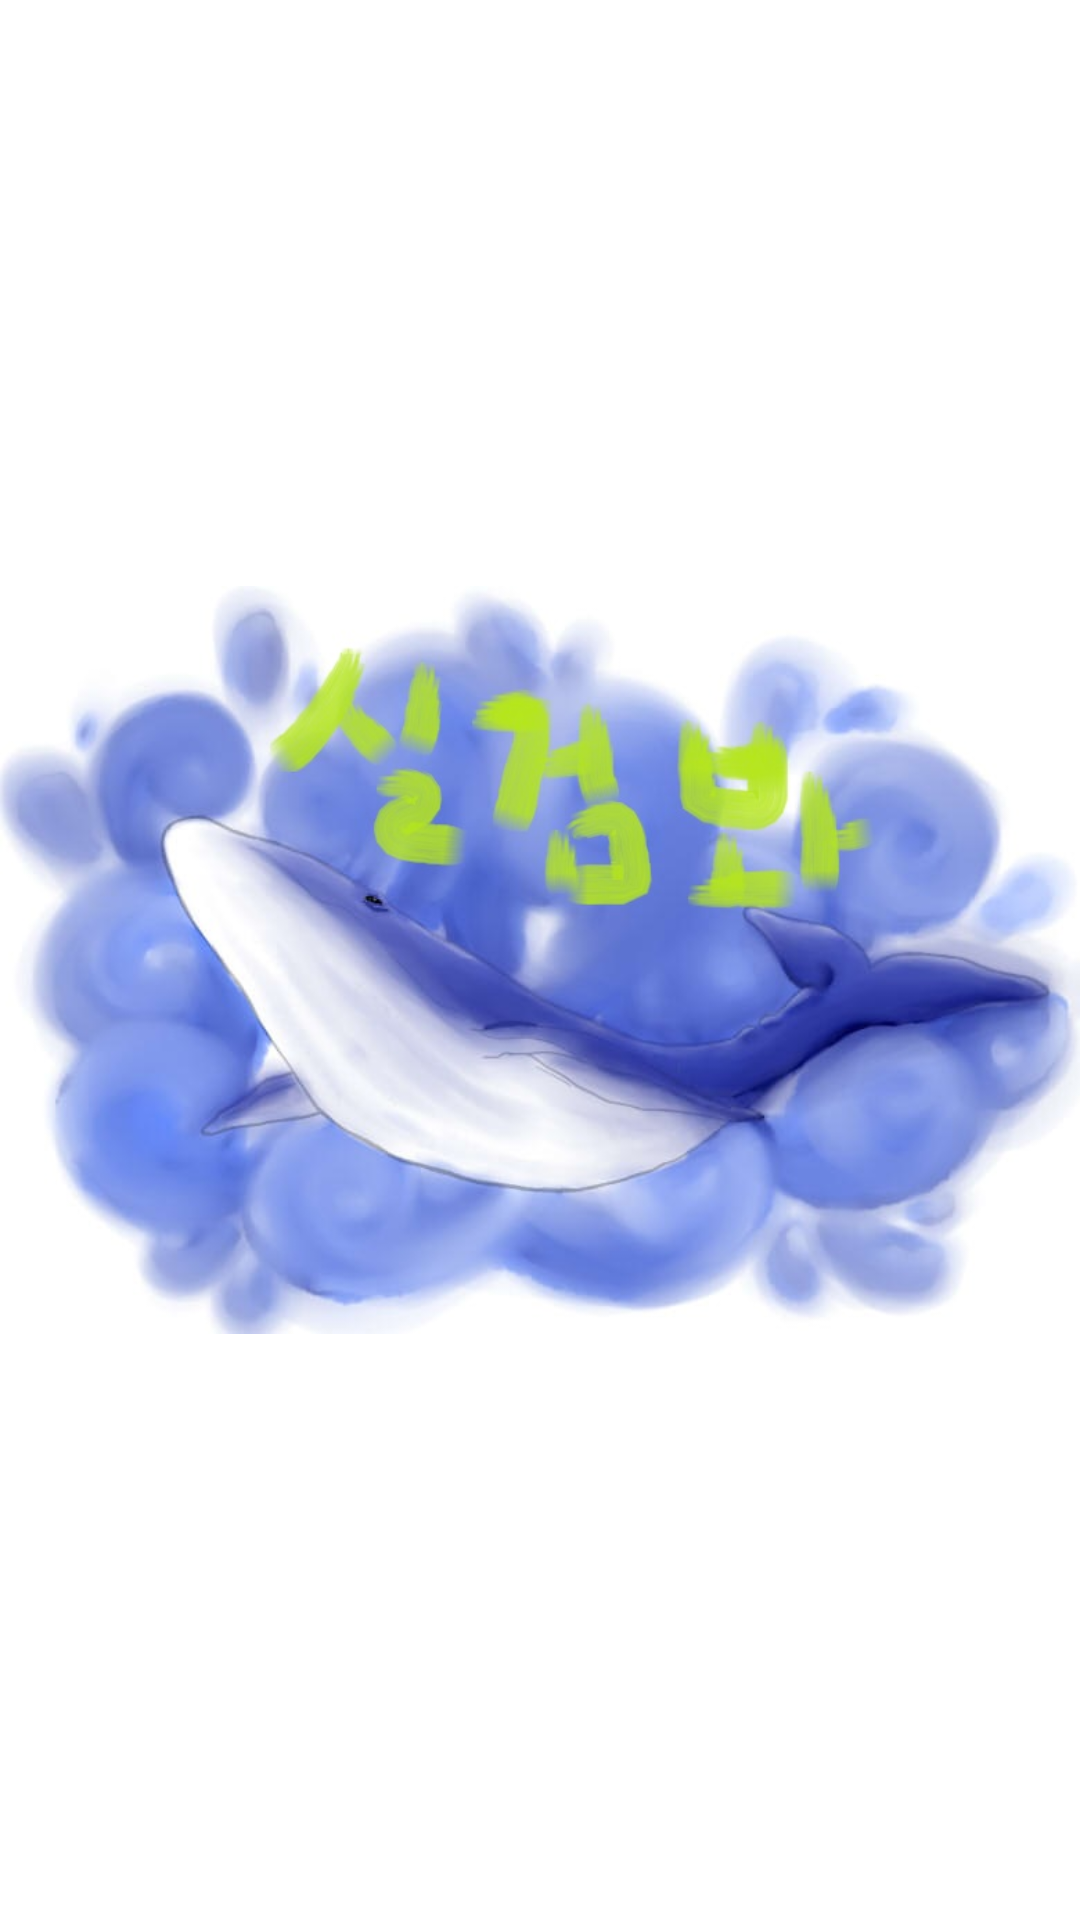

Layout XML and referenced resources for this Android screen:
<!-- AndroidManifest.xml: activity theme AppTheme.NoActionBar -->
<!-- res/layout/activity_splash.xml -->
<?xml version="1.0" encoding="utf-8"?>
<FrameLayout xmlns:android="http://schemas.android.com/apk/res/android"
    xmlns:app="http://schemas.android.com/apk/res-auto"
    xmlns:tools="http://schemas.android.com/tools"
    android:layout_width="match_parent"
    android:layout_height="match_parent"
    android:background="#ffffffff"
    android:gravity="center_vertical"
    tools:context=".SplashActivity">


    <ImageView
        android:id="@+id/imageView"
        android:layout_width="wrap_content"
        android:layout_height="match_parent"
        app:srcCompat="@drawable/my_whale" />
</FrameLayout>
<!-- resources referenced by this layout -->
<resources>
  <!-- drawable my_whale: jpg bitmap (drawable, 55331 bytes) -->
  <style name="AppTheme.NoActionBar">
          <item name="windowActionBar">false</item>
          <item name="windowNoTitle">true</item>
          <item name="android:statusBarColor">@color/colorPrimaryDark</item>
      </style>
  <color name="colorPrimaryDark">#CEF279</color>
</resources>
